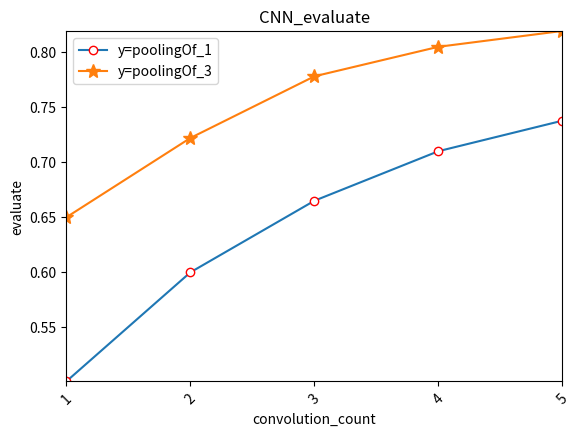

Here is the Python script that generated this plot:
#-*-coding:utf8-*-
__author__ = 'yjd '


import matplotlib.pyplot as plt
from pylab import *                                 #支持中文


names = ['1', '2', '3', '4', '5']
x = range(len(names))
y = [0.5011, 0.6001, 0.6651, 0.7101, 0.7378]
y1=[0.6501,0.7221,0.7781,0.8049,0.8193]
#plt.plot(x, y, 'ro-')
#plt.plot(x, y1, 'bo-')
#pl.xlim(-1, 11)  # 限定横轴的范围
#pl.ylim(-1, 110)  # 限定纵轴的范围
plt.plot(x, y, marker='o', mec='r', mfc='w',label=u'y=poolingOf_1')
plt.plot(x, y1, marker='*', ms=10,label=u'y=poolingOf_3')
plt.legend()  # 让图例生效
plt.xticks(x, names, rotation=45)
plt.margins(0)
plt.subplots_adjust(bottom=0.15)
plt.xlabel(u"convolution_count") #X轴标签
plt.ylabel("evaluate") #Y轴标签
plt.title("CNN_evaluate") #标题

plt.show()